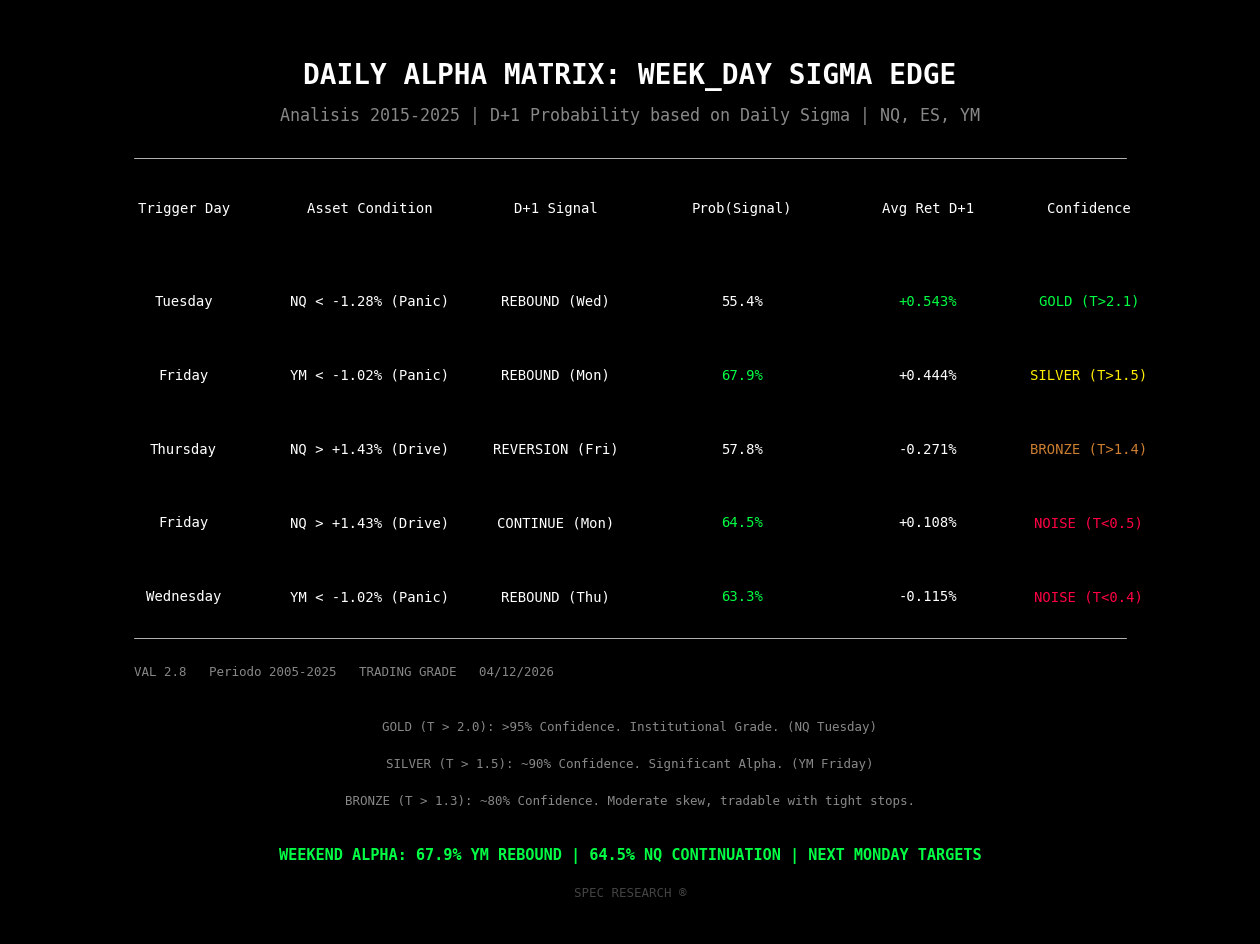

The script that saved this image:
import matplotlib.pyplot as plt
import matplotlib.font_manager as fm
import numpy as np
from datetime import datetime
import os

class DailyAlphaMatrixGenerator:
    def __init__(self):
        # Colors from VISUAL_STYLE_GUIDE.md
        self.bg_color = '#000000'
        self.text_color = '#ffffff'
        self.accent_green = '#00ff44'
        self.accent_red = '#ff0044'
        self.gray_text = '#888888'
        self.line_color = '#333333'
        
        # Typography settings
        self.font_family = 'monospace'
        self.title_size = 20
        self.subtitle_size = 12
        self.header_size = 10
        self.data_size = 10
        self.footer_size = 9
        
    def generate(self, filename="daily_alpha_matrix_weekdays.png"):
        # Setup Figure
        fig, ax = plt.subplots(figsize=(16, 12), dpi=300)
        fig.patch.set_facecolor(self.bg_color)
        ax.set_facecolor(self.bg_color)
        ax.set_xlim(0, 1)
        ax.set_ylim(0, 1)
        ax.axis('off')

        # 1. Main Title Area (Aligned with 0.92/0.88 Guide)
        plt.text(0.5, 0.92, "DAILY ALPHA MATRIX: WEEK_DAY SIGMA EDGE", 
                 color=self.text_color, fontsize=self.title_size, fontweight='bold', 
                 ha='center', family=self.font_family)
        plt.text(0.5, 0.88, "Analisis 2015-2025 | D+1 Probability based on Daily Sigma | NQ, ES, YM", 
                 color=self.gray_text, fontsize=self.subtitle_size, 
                 ha='center', family=self.font_family)

        # 2. Top Separator (Aligned with 0.84 Guide)
        ax.axhline(0.84, xmin=0.1, xmax=0.9, color=self.text_color, linewidth=0.5)

        # 3. Table Headers (Aligned with 0.78 Guide)
        headers = ["Trigger Day", "Asset Condition", "D+1 Signal", "Prob(Signal)", "Avg Ret D+1", "Confidence"]
        # Balanced 6-column positions between 0.12 and 0.88
        col_positions = [0.14, 0.29, 0.44, 0.59, 0.74, 0.87]
        
        for head, pos in zip(headers, col_positions):
            plt.text(pos, 0.78, head, color=self.text_color, fontsize=self.header_size, ha='center', family=self.font_family)

        # 4. Alpha Data Rows (Start at 0.68, Spacing 0.10 Guide)
        data = [
            ["Tuesday",   "NQ < -1.28% (Panic)", "REBOUND (Wed)",   "55.4%", "+0.543%", "GOLD (T>2.1)"],
            ["Friday",    "YM < -1.02% (Panic)", "REBOUND (Mon)",   "67.9%", "+0.444%", "SILVER (T>1.5)"],
            ["Thursday",  "NQ > +1.43% (Drive)", "REVERSION (Fri)", "57.8%", "-0.271%", "BRONZE (T>1.4)"],
            ["Friday",    "NQ > +1.43% (Drive)", "CONTINUE (Mon)",  "64.5%", "+0.108%", "NOISE (T<0.5)"],
            ["Wednesday", "YM < -1.02% (Panic)", "REBOUND (Thu)",   "63.3%", "-0.115%", "NOISE (T<0.4)"]
        ]

        start_y = 0.68
        row_spacing = 0.08 # Adjusted for content density
        
        for i, row in enumerate(data):
            curr_y = start_y - (i * row_spacing)
            for j, val in enumerate(row):
                color = self.text_color
                
                # Highlight Signal Probabilities and Returns
                if "67.9%" in val or "64.5%" in val or "63.3%" in val or "+0.543%" in val:
                    color = self.accent_green
                
                # Confidence-based Coloring (Institutional Hierarchy)
                if "GOLD" in val:
                    color = self.accent_green
                elif "SILVER" in val:
                    color = '#ffee00' # Bright Yellow/Silver
                elif "BRONZE" in val:
                    color = '#cd7f32' # Bronze/Amber
                elif "NOISE" in val:
                    color = self.accent_red
                
                plt.text(col_positions[j], curr_y, val, color=color, 
                         fontsize=self.data_size, ha='center', family=self.font_family)

        # 5. Bottom Area Separator (Aligned with 0.32 Guide)
        ax.axhline(0.32, xmin=0.1, xmax=0.9, color=self.text_color, linewidth=0.5)

        # 6. Summary / Footnote
        version_text = f"VAL 2.8   Periodo 2005-2025   TRADING GRADE   {datetime.now().strftime('%d/%m/%Y')}"
        plt.text(0.1, 0.28, version_text, color=self.gray_text, fontsize=self.footer_size, family=self.font_family)

        method_lines = [
            "GOLD (T > 2.0): >95% Confidence. Institutional Grade. (NQ Tuesday)",
            "SILVER (T > 1.5): ~90% Confidence. Significant Alpha. (YM Friday)",
            "BRONZE (T > 1.3): ~80% Confidence. Moderate skew, tradable with tight stops."
        ]
        for i, line in enumerate(method_lines):
            plt.text(0.5, 0.22 - (i * 0.04), line, color=self.gray_text, 
                     fontsize=self.footer_size, ha='center', family=self.font_family)

        # 7. Bottom Highlight
        highlight = "WEEKEND ALPHA: 67.9% YM REBOUND | 64.5% NQ CONTINUATION | NEXT MONDAY TARGETS"
        plt.text(0.5, 0.08, highlight, color=self.accent_green, 
                 fontsize=self.header_size + 1, ha='center', fontweight='bold', family=self.font_family)

        # 8. Bottom Watermark
        watermark = "SPEC RESEARCH ®"
        plt.text(0.5, 0.04, watermark, color=self.gray_text, 
                 fontsize=self.footer_size, ha='center', family=self.font_family, alpha=0.5)

        # Output
        output_dir = "output/charts/Multi/daily"
        os.makedirs(output_dir, exist_ok=True)
        full_path = os.path.join(output_dir, filename)
        
        plt.savefig(full_path, facecolor=self.bg_color, bbox_inches='tight')
        plt.close()
        print(f"Image saved to: {full_path}")
        return full_path

if __name__ == "__main__":
    gen = DailyAlphaMatrixGenerator()
    gen.generate()
